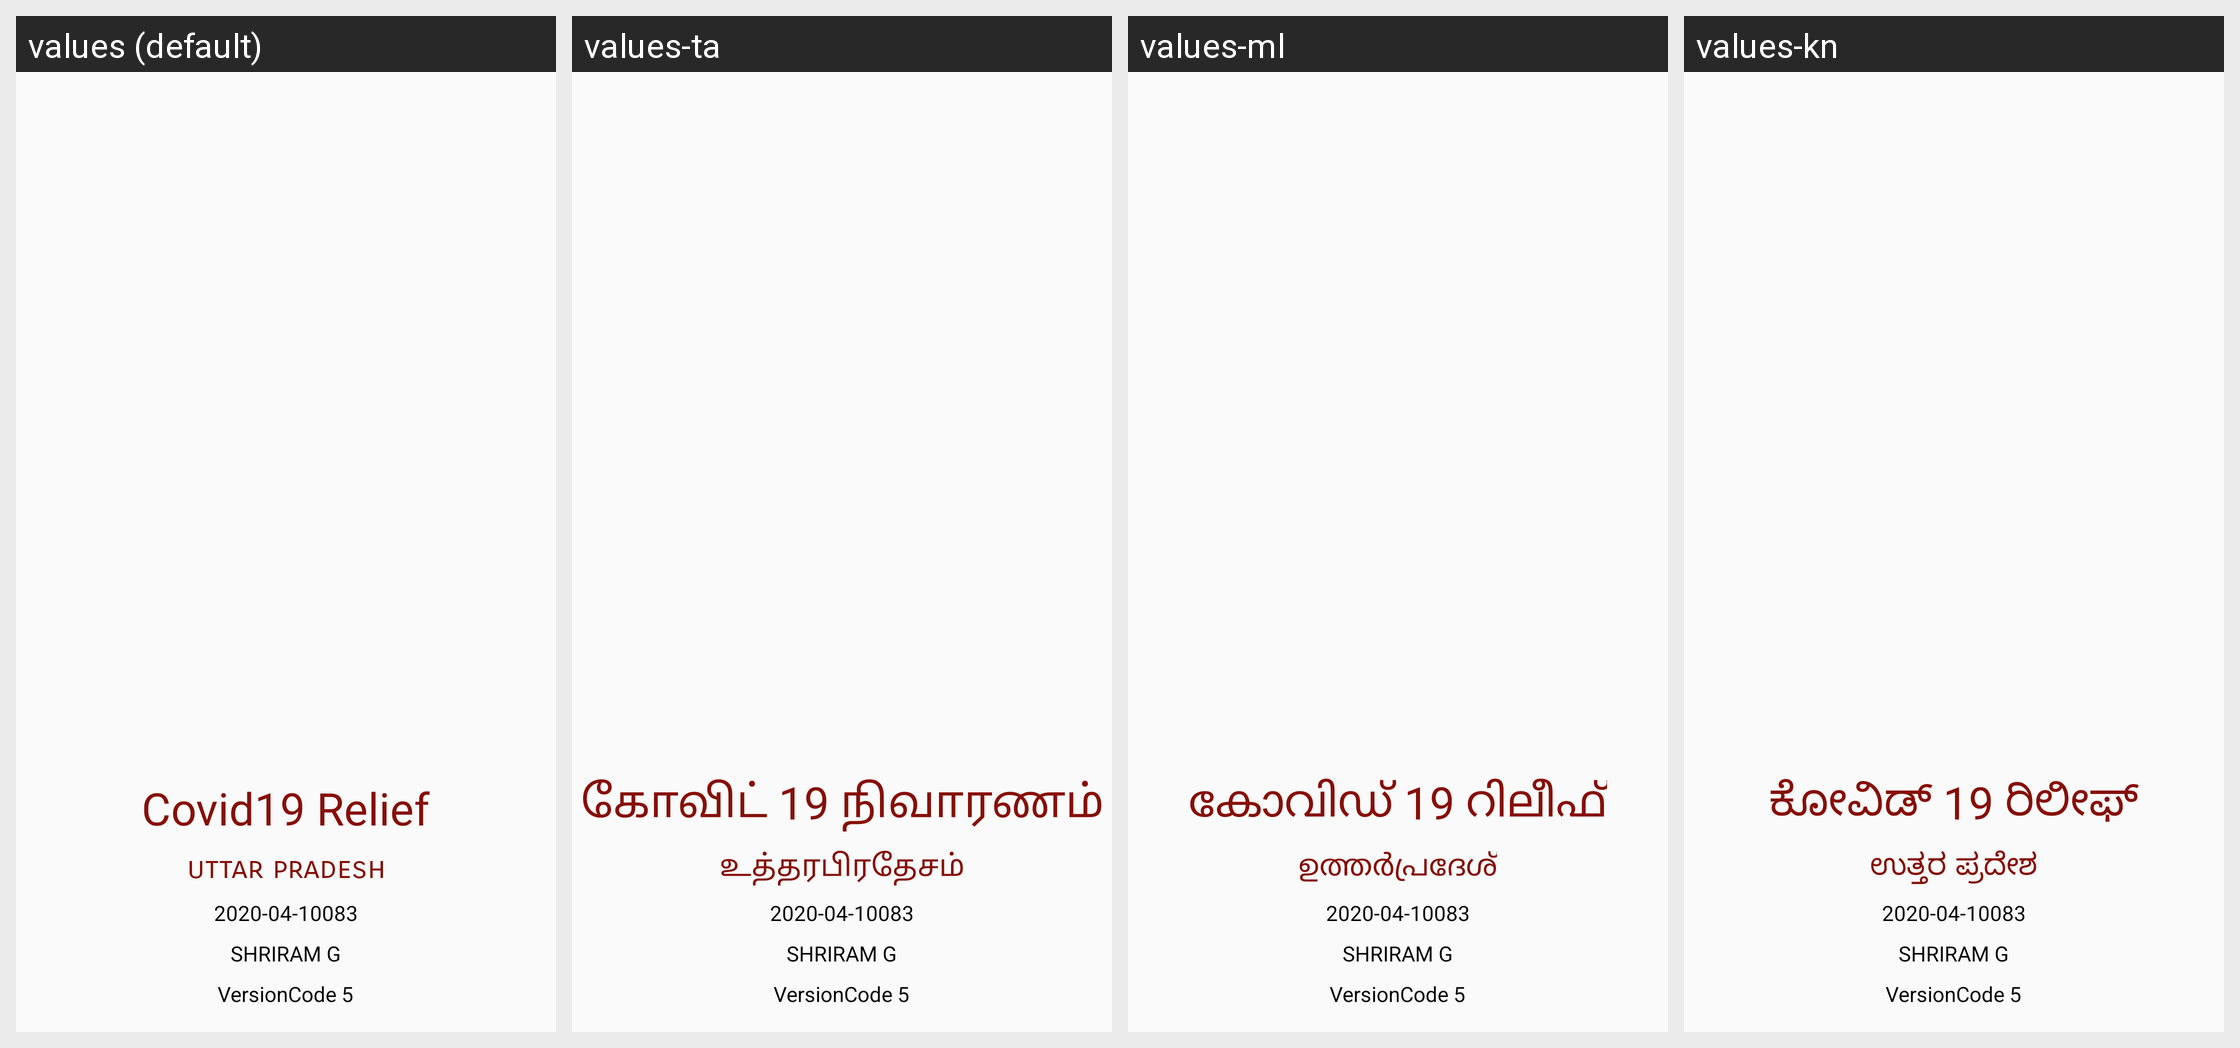

Here is an Android app screen in its default locale and in the app's own translations. Write out the translated-string differences for the strings that appear on this screen.
Android screen res/layout/splash.xml rendered under 4 locales, left to right: values (default), values-ta, values-ml, values-kn. Device: Nexus 5 (rendered at 1080×1920; each locale shown at half size, 540×960, under a caption strip naming it); theme AppTheme.
Other locales in the repository, not shown: values-bn, values-gu, values-hi, values-mr, values-or, values-pa, values-te.
Strings drawn on this screen, with the default value and each locale's value (text and hints the layout hard-codes, and strings that could not be matched under every locale, appear in the picture but are not listed):

uttar_pradesh
  values: uttar pradesh
  values-ta: உத்தரபிரதேசம்
  values-ml: ഉത്തർപ്രദേശ്
  values-kn: ಉತ್ತರ ಪ್ರದೇಶ

covid19_relief
  values: Covid19 Relief
  values-ta: கோவிட் 19 நிவாரணம்
  values-ml: കോവിഡ് 19 റിലീഫ്
  values-kn: ಕೋವಿಡ್ 19 ರಿಲೀಫ್
